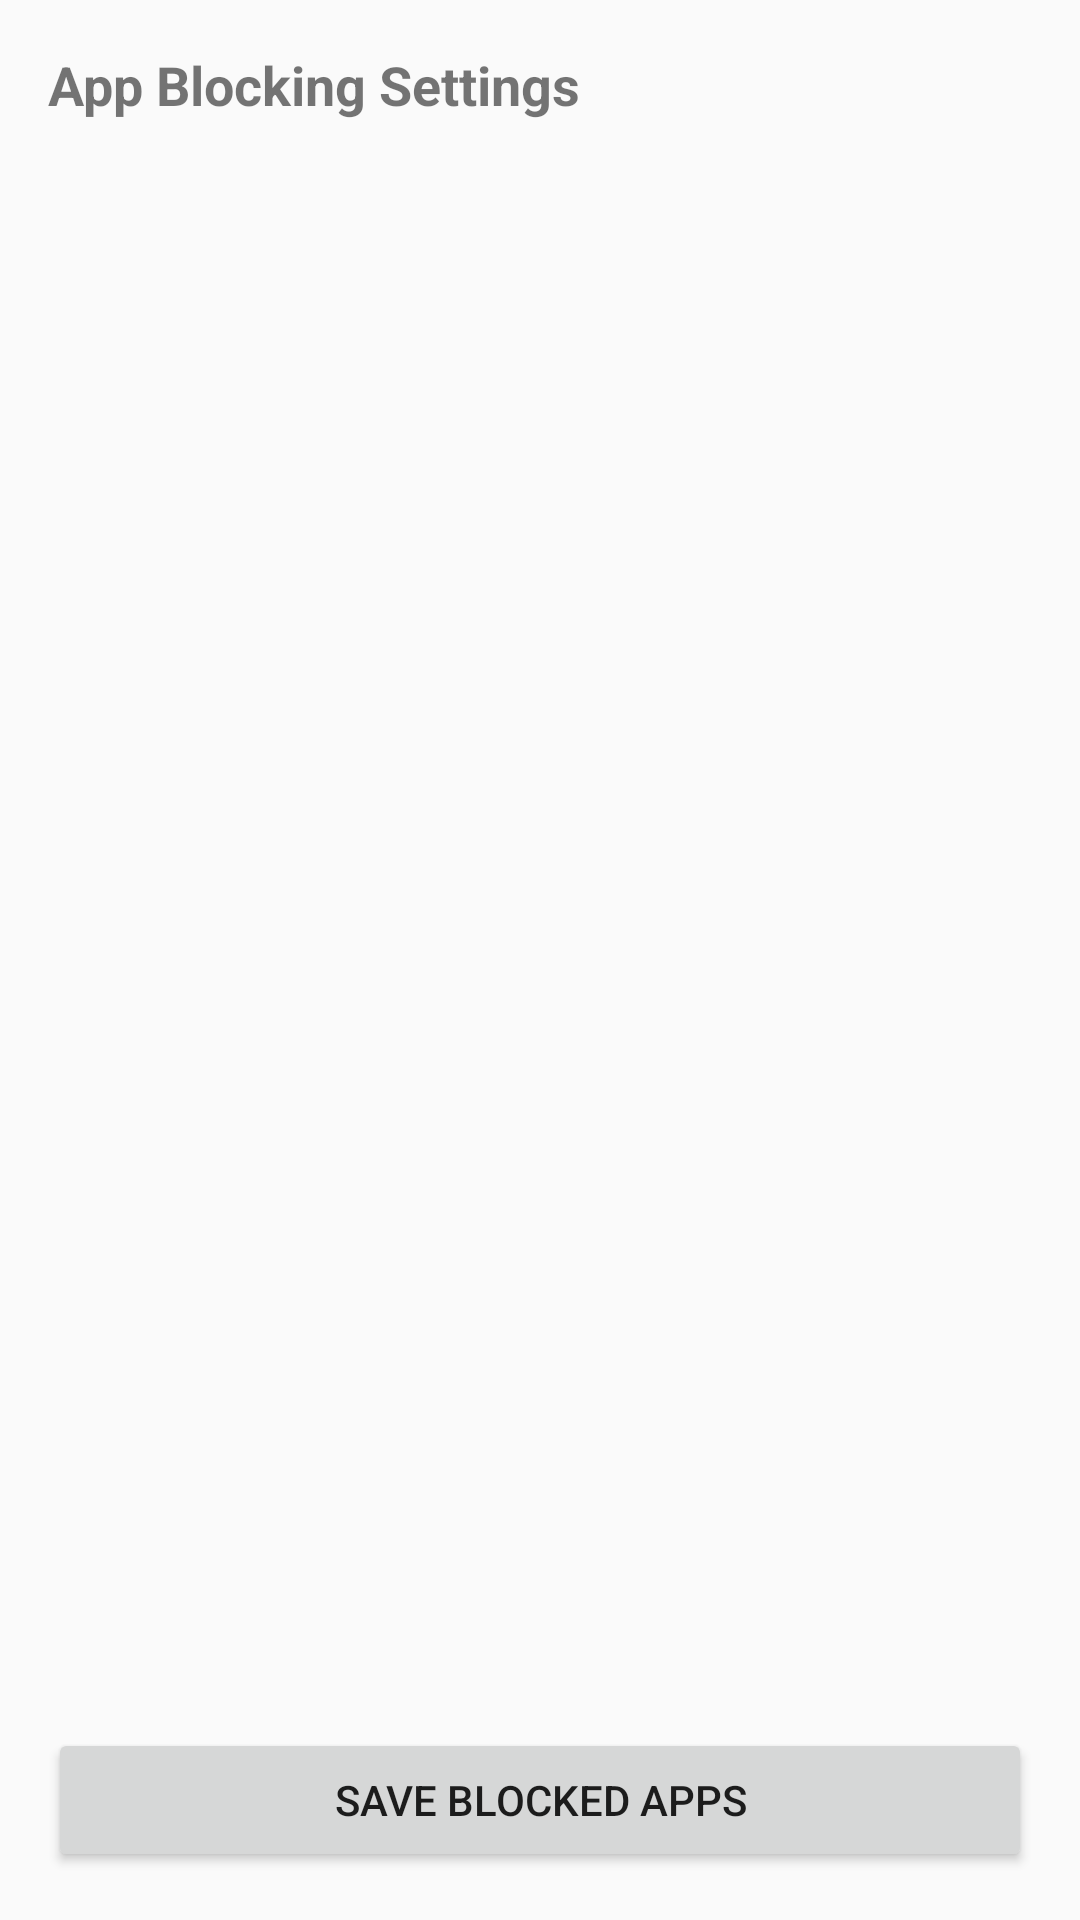

Produce the Android XML layout that renders to this screen, including the resource entries it uses.
<!-- AndroidManifest.xml: application theme Theme.KidsAppBlocker -->
<!-- res/layout/activity_app_block_settings.xml -->
<?xml version="1.0" encoding="utf-8"?>
<LinearLayout xmlns:android="http://schemas.android.com/apk/res/android"
    android:layout_width="match_parent"
    android:layout_height="match_parent"
    android:orientation="vertical"
    android:padding="16dp">

    
    <TextView
        android:id="@+id/settingsText"
        android:layout_width="wrap_content"
        android:layout_height="wrap_content"
        android:text="App Blocking Settings"
        android:textSize="18sp"
        android:textStyle="bold"
        android:layout_marginBottom="16dp"
        android:importantForAccessibility="yes"
        android:contentDescription="@string/settings_title_desc"/>

    
    <androidx.recyclerview.widget.RecyclerView
        android:id="@+id/appListRecyclerView"
        android:layout_width="match_parent"
        android:layout_height="0dp"
        android:layout_weight="1"
        android:layout_marginTop="16dp"
        android:importantForAccessibility="yes"
        android:contentDescription="@string/app_list_desc"/>

    
    <Button
        android:id="@+id/saveBlockedAppsButton"
        android:layout_width="match_parent"
        android:layout_height="wrap_content"
        android:text="Save Blocked Apps"
        android:layout_marginTop="16dp"/>

</LinearLayout>
<!-- resources referenced by this layout -->
<resources>
  <string name="app_list_desc">List of installed apps with checkboxes to select for blocking</string>
  <string name="settings_title_desc">App Blocking Settings</string>
  <style name="Theme.KidsAppBlocker" parent="Theme.AppCompat.Light.DarkActionBar">
          
          <item name="colorPrimary">@color/colorPrimary</item>
          <item name="colorPrimaryDark">@color/colorPrimaryDark</item>
          <item name="colorAccent">@color/colorAccent</item>
      </style>
  <color name="colorPrimary">#6200EE</color>
  <color name="colorPrimaryDark">#3700B3</color>
  <color name="colorAccent">#03DAC5</color>
</resources>
